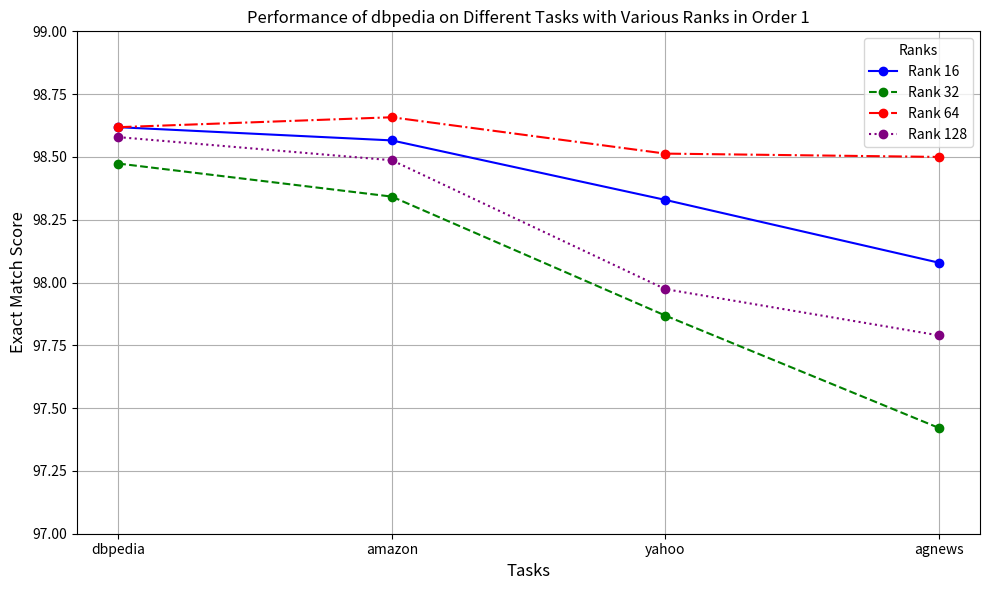

Python code for this plot:
import matplotlib.pyplot as plt

# Updating the x-axis to only show the provided ranks without continuous values
# ranks = [16, 32, 64, 128]
# olora_scores = [76.04, 76.09, 73.1, 65.63]
#
# # Plotting the data
# plt.figure(figsize=(8, 5))
# plt.plot(ranks, olora_scores, marker='o', label='O-LoRA', linestyle='--', color='green')
#
# # Titles and labels
# plt.title('IncLoRA and O-LoRA in Order 1', fontsize=12)
# plt.xlabel('Ranks', fontsize=12)
# plt.ylabel('Exact Match Score', fontsize=12)
#
# # Adding grid, legend and improving visualization
# plt.grid(True)
# plt.legend(title='Algorithm', fontsize=10)
# plt.xticks(ranks, fontsize=10)  # Ensuring only the specified ranks are shown on x-axis
# plt.yticks(fontsize=10)
# plt.ylim([0, 100])
#
# # Show the plot
# plt.tight_layout()
# plt.show()




# Data from the table
# tasks = ['dbpedia', 'amazon', 'agnews', 'yahoo']
# icrlora_scores = [98.62,	94.50,	72.95,	20.26]
# olora_scores = [98.62,	98.45,	97.64,	97.37]
#
# # Plotting the data
# plt.figure(figsize=(8, 5))
# plt.plot(tasks, icrlora_scores, marker='o', label='IncLoRA', linestyle='-', color='blue')
# plt.plot(tasks, olora_scores, marker='o', label='O-LoRA', linestyle='--', color='green')
#
# # Titles and labels
# plt.title('IncLoRA and O-LoRA on dbpedia task over multiple tasks in Order 2', fontsize=12)
# plt.xlabel('Tasks', fontsize=12)
# plt.ylabel('Exact Match Score', fontsize=12)
#
# # Adding grid, legend and improving visualization
# plt.grid(True)
# plt.legend(title='Algorithm', fontsize=10)
# plt.xticks(fontsize=10)
# plt.yticks(fontsize=10)
# plt.ylim([0, 100])
#
# # Show the plot
# plt.tight_layout()
# plt.show()



# # Data from the table
# tasks = ['yahoo', 'amazon', 'agnews', 'dbpedia']
# icrlora_scores = [71.01,	70.46,	62.12,	66.12]
# olora_scores = [71.01,	70.89,	68.07,	68.32]
#
# # Plotting the data
# plt.figure(figsize=(8, 5))
# plt.plot(tasks, icrlora_scores, marker='o', label='IncLoRA', linestyle='-', color='blue')
# plt.plot(tasks, olora_scores, marker='o', label='O-LoRA', linestyle='--', color='green')
#
# # Titles and labels
# plt.title('LLaMA IncLoRA and O-LoRA on yahoo task over multiple tasks in Order 3', fontsize=12)
# plt.xlabel('Tasks', fontsize=12)
# plt.ylabel('Exact Match Score', fontsize=12)
#
# # Adding grid, legend and improving visualization
# plt.grid(True)
# plt.legend(title='Algorithm', fontsize=10)
# plt.xticks(fontsize=10)
# plt.yticks(fontsize=10)
# plt.ylim([0, 100])
#
# # Show the plot
# plt.tight_layout()
# plt.show()

# Data from the table
tasks = ['dbpedia', 'amazon', 'yahoo', 'agnews']
ranks_16 = [98.6184, 98.5658, 98.3289, 98.0789]
ranks_32 = [98.4737, 98.3421, 97.8684, 97.4211]
ranks_64 = [98.6184, 98.6579, 98.5132, 98.5]
ranks_128 = [98.5789, 98.4868, 97.9737, 97.7895]

# Plotting the data
plt.figure(figsize=(10, 6))
plt.plot(tasks, ranks_16, marker='o', label='Rank 16', linestyle='-', color='blue')
plt.plot(tasks, ranks_32, marker='o', label='Rank 32', linestyle='--', color='green')
plt.plot(tasks, ranks_64, marker='o', label='Rank 64', linestyle='-.', color='red')
plt.plot(tasks, ranks_128, marker='o', label='Rank 128', linestyle=':', color='purple')

# Titles and labels
plt.title('Performance of dbpedia on Different Tasks with Various Ranks in Order 1', fontsize=12)
plt.xlabel('Tasks', fontsize=12)
plt.ylabel('Exact Match Score', fontsize=12)

# Adding grid, legend and improving visualization
plt.grid(True)
plt.legend(title='Ranks', fontsize=10)
plt.xticks(fontsize=10)
plt.yticks(fontsize=10)
plt.ylim([97, 99])  # Adjusting the y-axis range for better visualization

# Show the plot
plt.tight_layout()
plt.show()
